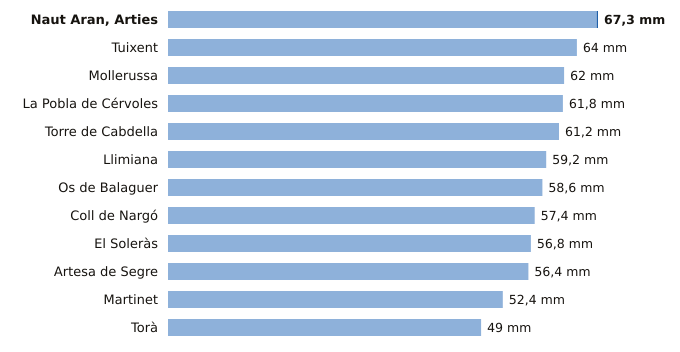

Source data for this figure (header and first rows):
estacion, provincia, indicativo, mm_6_dias_anteriores, mm_hoy, mm_7_dias, horas_de_hoy
Naut Aran, Arties, Lleida, 9990X, 67.1, 0.2, 67.3, 6
Tuixent, Lleida, 9632X, 64.0, 0.0, 64.0, 5
Mollerussa, Lleida, 9729X, 62.0, 0.0, 62.0, 5
La Pobla de Cérvoles, Lleida, 9772X, 61.8, 0.0, 61.8, 6
Torre de Cabdella, Lleida, 9689X, 61.2, 0.0, 61.2, 6
Llimiana, Lleida, 9707, 59.2, 0.0, 59.2, 5
Os de Balaguer, Lleida, 9724X, 58.6, 0.0, 58.6, 6
Coll de Nargó, Lleida, 9638D, 57.4, 0.0, 57.4, 2
El Soleràs, Lleida, 9775X, 56.8, 0.0, 56.8, 3
Artesa de Segre, Lleida, 9650X, 56.4, 0.0, 56.4, 5
Martinet, Lleida, 9590, 52.4, 0.0, 52.4, 6
Torà, Lleida, 9647X, 49.0, 0.0, 49.0, 2
